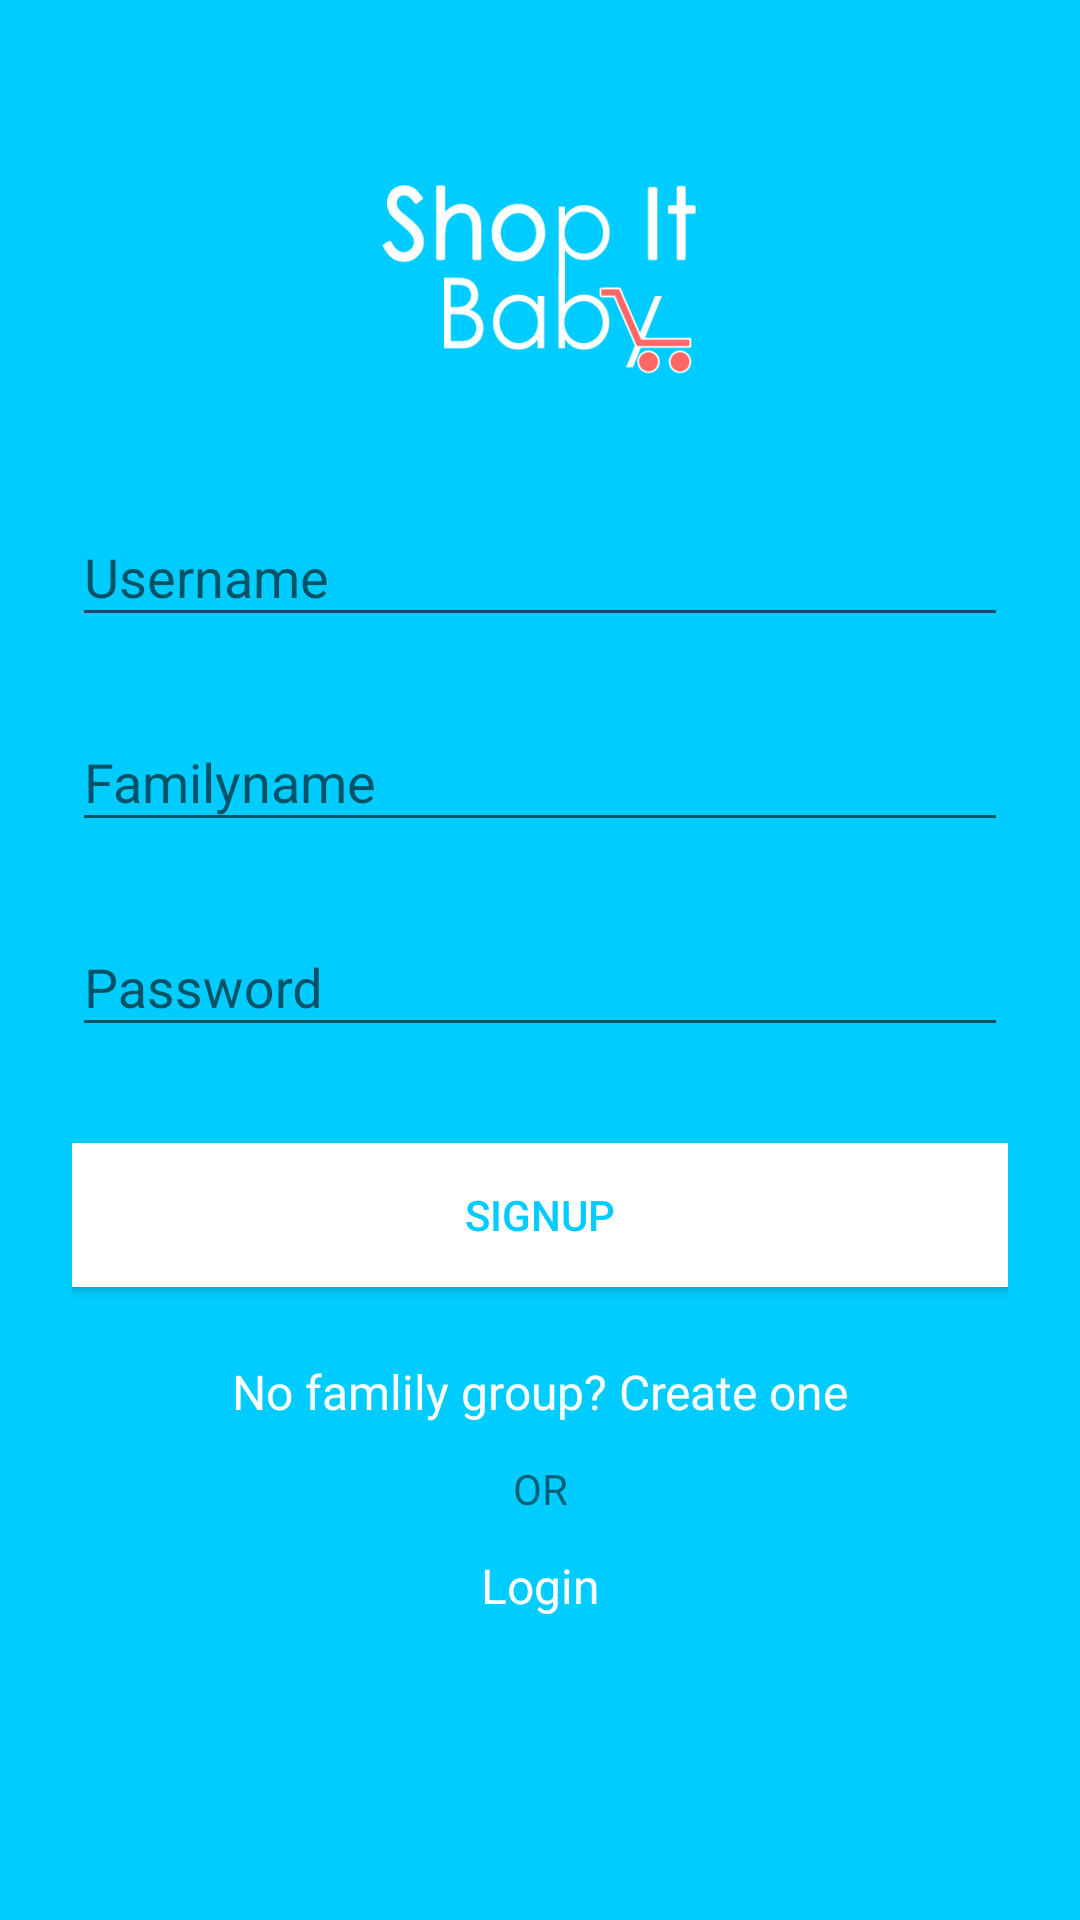

Produce the Android XML layout that renders to this screen, including the resource entries it uses.
<!-- AndroidManifest.xml: application theme AppTheme -->
<!-- res/layout/activity_join_family_group.xml -->
<?xml version="1.0" encoding="utf-8"?>
<ScrollView xmlns:android="http://schemas.android.com/apk/res/android"
    android:layout_width="fill_parent"
    android:layout_height="fill_parent"
    android:fitsSystemWindows="true"
    android:background="#00ccff"
    >

    <LinearLayout
        android:orientation="vertical"
        android:layout_width="match_parent"
        android:layout_height="wrap_content"
        android:paddingTop="56dp"
        android:paddingLeft="24dp"
        android:paddingRight="24dp"
        android:descendantFocusability="beforeDescendants"
        android:focusableInTouchMode="true">

        <ImageView android:src="@drawable/logo"
            android:layout_width="wrap_content"
            android:layout_height="72dp"
            android:layout_marginBottom="24dp"
            android:layout_gravity="center_horizontal" />

        
        <android.support.design.widget.TextInputLayout
            android:layout_width="match_parent"
            android:layout_height="wrap_content"
            android:layout_marginTop="8dp"
            android:layout_marginBottom="8dp">
            <EditText android:id="@+id/input_username"
                android:layout_width="match_parent"
                android:layout_height="wrap_content"
                android:inputType="textPersonName"
                android:hint="Username" />
        </android.support.design.widget.TextInputLayout>


        <android.support.design.widget.TextInputLayout
            android:layout_width="match_parent"
            android:layout_height="wrap_content"
            android:layout_marginTop="8dp"
            android:layout_marginBottom="8dp">
            <EditText android:id="@+id/input_familyname"
                android:layout_width="match_parent"
                android:layout_height="wrap_content"
                android:inputType="textPersonName"
                android:hint="Familyname" />
        </android.support.design.widget.TextInputLayout>

        
        <android.support.design.widget.TextInputLayout
            android:layout_width="match_parent"
            android:layout_height="wrap_content"
            android:layout_marginTop="8dp"
            android:layout_marginBottom="8dp">
            <EditText android:id="@+id/input_password"
                android:layout_width="match_parent"
                android:layout_height="wrap_content"
                android:inputType="textPassword"
                android:hint="Password"/>
        </android.support.design.widget.TextInputLayout>

        <android.support.v7.widget.AppCompatButton
            android:id="@+id/btn_sigup"
            android:layout_width="fill_parent"
            android:layout_height="wrap_content"
            android:layout_marginTop="24dp"
            android:layout_marginBottom="24dp"
            android:padding="12dp"
            android:text="Signup"
            android:background="#ffffff"
            android:clickable="true"
            android:contextClickable="true"
            android:textColor="#02ccff"
            android:textSize="14dp"
            android:onClick="joinfamilygroup"/>

        <TextView android:id="@+id/link_createfamilygroup"
            android:layout_width="fill_parent"
            android:layout_height="wrap_content"
            android:layout_marginBottom="12dp"
            android:text="No famlily group? Create one"
            android:gravity="center"
            android:textSize="16dip"
            android:textColor="#ffffff"
            android:onClick="createfamilygroup"/>

        <TextView
            android:layout_width="fill_parent"
            android:layout_height="wrap_content"
            android:layout_marginBottom="12dp"
            android:textAppearance="?android:attr/textAppearanceSmall"
            android:text="OR"
            android:gravity="center"
            android:id="@+id/or" />

        <TextView android:id="@+id/link_login"
            android:layout_width="fill_parent"
            android:layout_height="wrap_content"
            android:layout_marginBottom="12dp"
            android:text="Login"
            android:gravity="center"
            android:textSize="16dip"
            android:textColor="#ffffff"
            android:onClick="login"/>


    </LinearLayout>
</ScrollView>
<!-- resources referenced by this layout -->
<resources>
  <!-- drawable logo: png bitmap (drawable, 13304 bytes) -->
  <style name="AppTheme" parent="Theme.AppCompat.Light.DarkActionBar">
          
          <item name="colorPrimary">@color/colorPrimary</item>
          <item name="colorPrimaryDark">@color/colorPrimaryDark</item>
          <item name="colorAccent">@color/colorAccent</item>
          <item name="android:colorBackground">@color/background_material_light</item>
          <item name="android:statusBarColor">@color/colorPrimaryDark</item>
      </style>
  <color name="colorPrimary">#00ccff</color>
  <color name="colorPrimaryDark">#00ccff</color>
  <color name="colorAccent">#705a5a</color>
  <color name="background_material_light">#00ccff</color>
</resources>
